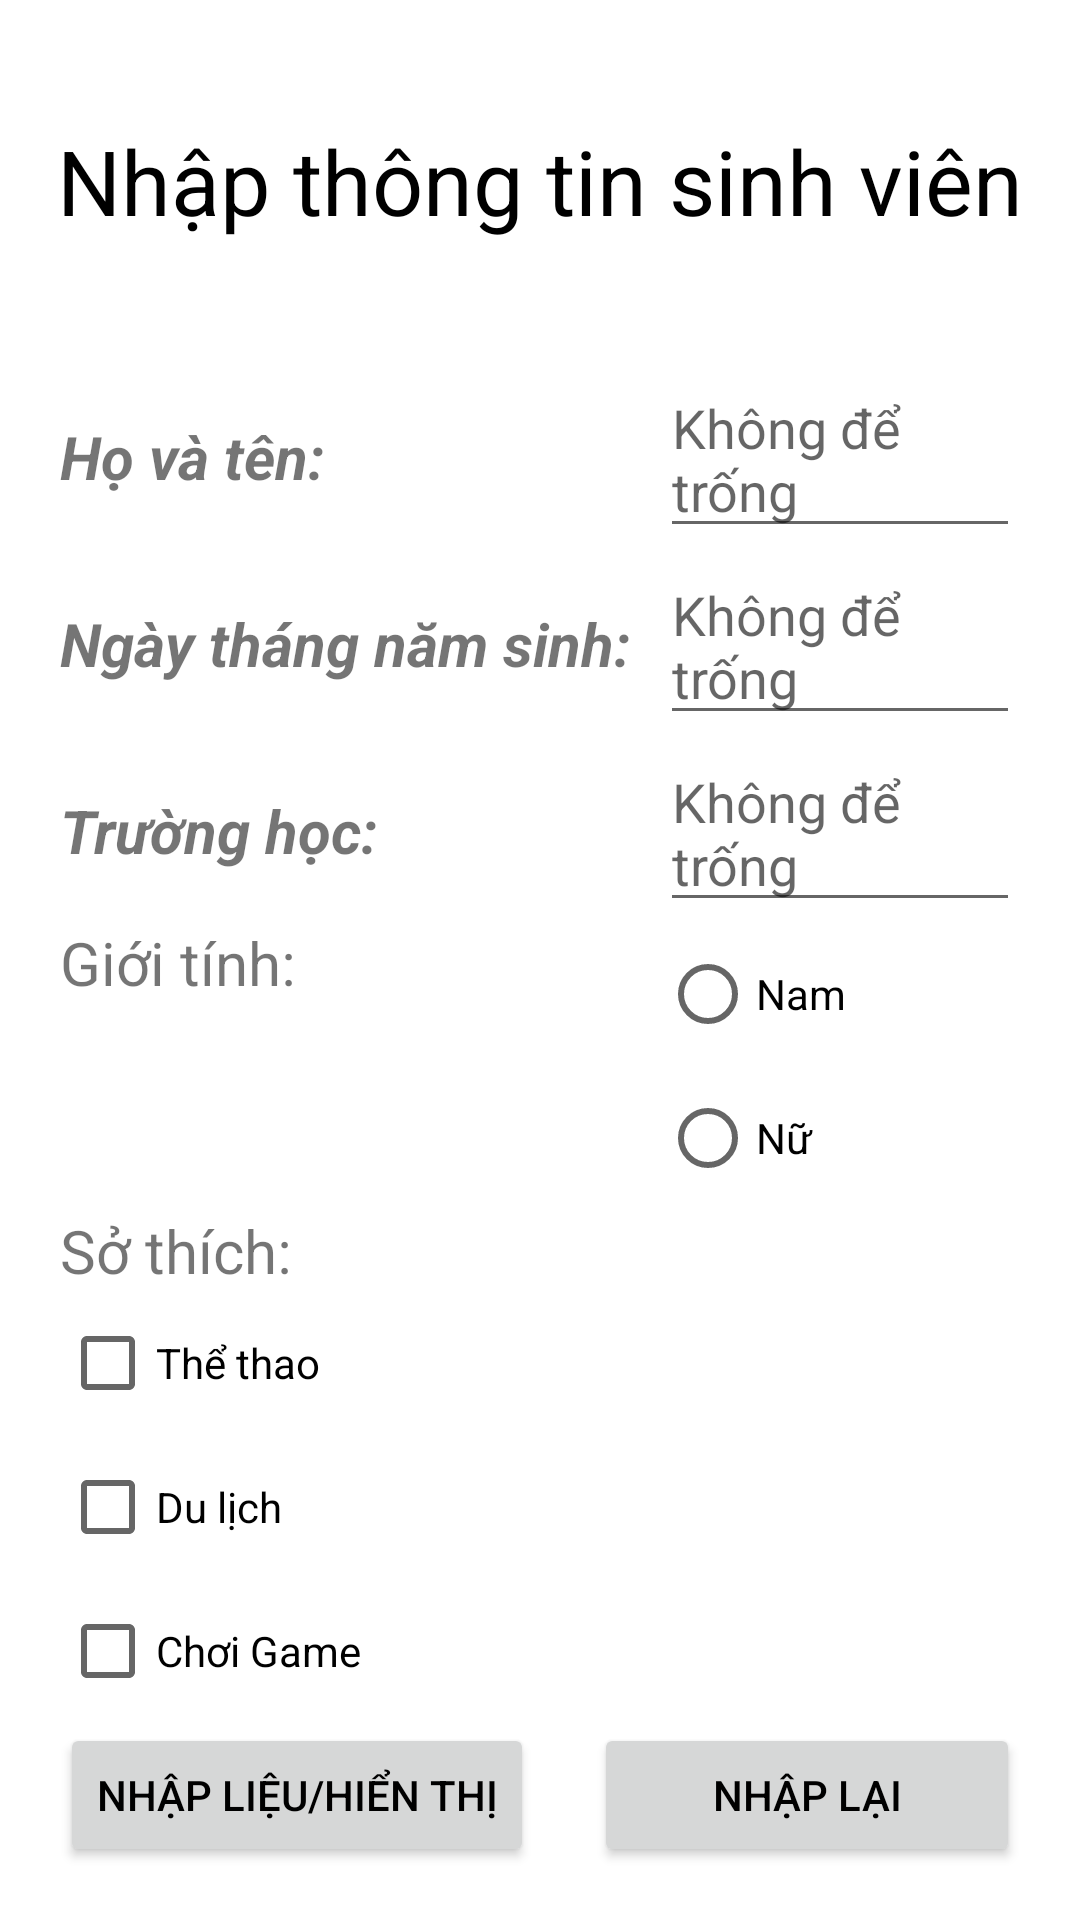

Produce the Android XML layout that renders to this screen, including the resource entries it uses.
<!-- AndroidManifest.xml: application theme Theme.FormNhậpThôngTin -->
<!-- res/layout/activity_main.xml -->
<?xml version="1.0" encoding="utf-8"?>
<LinearLayout
    xmlns:android="http://schemas.android.com/apk/res/android"
    xmlns:tools="http://schemas.android.com/tools"
    xmlns:app="http://schemas.android.com/apk/res-auto"
    android:layout_width="match_parent"
    android:layout_height="match_parent"
    tools:context=".MainActivity"
    android:orientation="vertical">

    <TextView
        android:layout_width="match_parent"
        android:layout_height="wrap_content"
        android:text="Nhập thông tin sinh viên"
        android:textColor="@color/black"
        android:textSize="30dp"
        android:gravity="center"
        android:layout_marginTop="40dp"
        android:layout_marginBottom="40dp"
        />

    <LinearLayout
        android:layout_width="match_parent"
        android:layout_height="wrap_content">

        <TextView
            android:layout_width="200dp"
            android:layout_height="wrap_content"
            android:text="Họ và tên:"
            android:layout_marginLeft="20dp"
            android:textStyle="bold|italic"
            android:textSize="20dp"></TextView>

        <EditText
            android:layout_width="match_parent"
            android:layout_height="wrap_content"
            android:hint="Không để trống"
            android:id="@+id/nhapTen"
            android:layout_marginRight="20dp"></EditText>
    </LinearLayout>

    <LinearLayout
        android:layout_width="match_parent"
        android:layout_height="wrap_content">

        <TextView
            android:layout_width="200dp"
            android:layout_height="wrap_content"
            android:text="Ngày tháng năm sinh:"
            android:layout_marginLeft="20dp"
            android:textStyle="bold|italic"
            android:textSize="20dp"></TextView>

        <EditText
            android:layout_width="match_parent"
            android:layout_height="wrap_content"
            android:hint="Không để trống"
            android:id="@+id/nhapNaminh"
            android:layout_marginRight="20dp"></EditText>
    </LinearLayout>


    <LinearLayout
        android:layout_width="match_parent"
        android:layout_height="wrap_content">

        <TextView
            android:layout_width="200dp"
            android:layout_height="wrap_content"
            android:text="Trường học:"
            android:layout_marginLeft="20dp"
            android:textStyle="bold|italic"
            android:textSize="20dp"></TextView>

        <EditText
            android:layout_width="match_parent"
            android:layout_height="wrap_content"
            android:hint="Không để trống"
            android:id="@+id/nhapTruong"
            android:layout_marginRight="20dp"></EditText>
    </LinearLayout>


    <LinearLayout
        android:layout_width="match_parent"
        android:layout_height="wrap_content">

        <TextView
            android:layout_width="200dp"
            android:layout_height="wrap_content"
            android:text="Giới tính:"
            android:layout_marginLeft="20dp"
            android:textSize="20dp"></TextView>

        <RadioGroup
            android:layout_width="match_parent"
            android:layout_height="wrap_content">

            <RadioButton
                android:id="@+id/r1"
                android:layout_width="match_parent"
                android:layout_height="wrap_content"
                android:text="Nam">

            </RadioButton>

            <RadioButton
                android:id="@+id/r2"
                android:layout_width="match_parent"
                android:layout_height="wrap_content"
                android:text="Nữ">
            </RadioButton>
        </RadioGroup>
    </LinearLayout>


    <LinearLayout
        android:layout_width="match_parent"
        android:layout_height="wrap_content"
        android:orientation="vertical">

        <TextView
            android:layout_width="200dp"
            android:layout_height="wrap_content"
            android:text="Sở thích:"
            android:layout_marginLeft="20dp"
            android:textSize="20dp"></TextView>
        <RadioGroup
            android:layout_width="match_parent"
            android:layout_height="wrap_content"
            android:layout_marginLeft="20dp">

            <CheckBox
                android:id="@+id/c1"
                android:layout_width="match_parent"
                android:layout_height="wrap_content"
                android:text="Thể thao"
                android:onClick="onCheckboxClicked">
            </CheckBox>

            <CheckBox
                android:id="@+id/c2"
                android:layout_width="match_parent"
                android:layout_height="wrap_content"
                android:text="Du lịch"
                android:onClick="onCheckboxClicked">
            </CheckBox>

            <CheckBox
                android:id="@+id/c3"
                android:layout_width="match_parent"
                android:layout_height="wrap_content"
                android:text="Chơi Game"
                android:onClick="onCheckboxClicked">
            </CheckBox>
        </RadioGroup>

    </LinearLayout>

    <LinearLayout
        android:layout_width="match_parent"
        android:layout_height="wrap_content"
        android:orientation="horizontal"
        android:layout_marginLeft="20dp"
        android:layout_marginRight="20dp">

        <Button
            android:id="@+id/hienThi"
            android:layout_marginRight="20dp"
            android:layout_width="wrap_content"
            android:layout_height="match_parent"
            android:textColor="@color/black"
            android:text="NHẬP LIỆU/HIỂN THỊ">

        </Button>

        <Button
            android:id="@+id/nhapLai"
            android:layout_width="match_parent"
            android:layout_height="match_parent"
            android:textColor="@color/black"
            android:text="NHẬP LẠI">

        </Button>


    </LinearLayout>


  </LinearLayout>
<!-- resources referenced by this layout -->
<resources>
  <color name="black">#FF000000</color>
  <style name="Theme.FormNhậpThôngTin" parent="Theme.MaterialComponents.DayNight.DarkActionBar">
          
          <item name="colorPrimary">@color/purple_200</item>
          <item name="colorPrimaryVariant">@color/purple_700</item>
          <item name="colorOnPrimary">@color/white</item>
          
          <item name="colorSecondary">@color/teal_200</item>
          <item name="colorSecondaryVariant">@color/teal_700</item>
          <item name="colorOnSecondary">@color/black</item>
          
          <item name="android:statusBarColor">?attr/colorPrimaryVariant</item>
          
      </style>
  <color name="purple_200">#FFBB86FC</color>
  <color name="purple_700">#FF3700B3</color>
  <color name="white">#FFFFFFFF</color>
  <color name="teal_200">#FF03DAC5</color>
  <color name="teal_700">#FF018786</color>
</resources>
